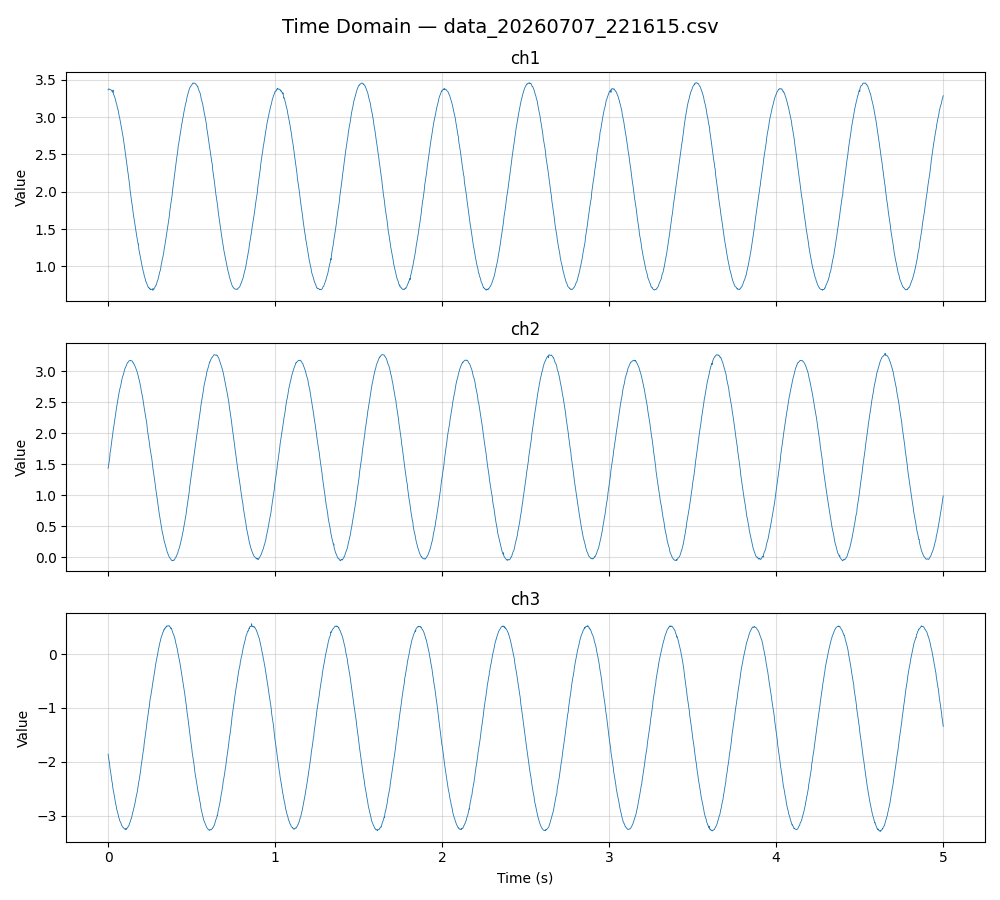

The data file committed next to this chart (first rows):
ch1, ch2, ch3
3.364, 1.435, -1.856
3.376, 1.462, -1.888
3.376, 1.5, -1.934
3.374, 1.532, -1.972
3.372, 1.562, -2.011
3.373, 1.608, -2.053
3.367, 1.677, -2.124
3.368, 1.709, -2.153
3.369, 1.742, -2.198
3.362, 1.787, -2.245
3.359, 1.827, -2.282
3.352, 1.871, -2.329
3.342, 1.91, -2.374
3.338, 1.944, -2.396
3.332, 1.982, -2.464
3.362, 2.036, -2.493
3.315, 2.063, -2.542
3.297, 2.105, -2.563
3.292, 2.136, -2.598
3.277, 2.173, -2.637
3.268, 2.215, -2.67
3.25, 2.254, -2.715
3.237, 2.28, -2.746
3.223, 2.323, -2.776
3.196, 2.362, -2.802
3.184, 2.392, -2.835
3.172, 2.432, -2.881
3.147, 2.467, -2.893
3.123, 2.49, -2.924
3.111, 2.532, -2.942
3.096, 2.56, -2.962
3.079, 2.588, -2.999
3.045, 2.622, -3.029
3.026, 2.656, -3.039
2.997, 2.686, -3.056
2.986, 2.707, -3.087
2.961, 2.731, -3.101
2.933, 2.75, -3.112
2.917, 2.769, -3.12
2.893, 2.798, -3.14
2.868, 2.829, -3.162
2.831, 2.853, -3.179
2.806, 2.88, -3.184
2.786, 2.9, -3.196
2.768, 2.922, -3.208
2.736, 2.932, -3.208
2.711, 2.945, -3.218
2.679, 2.968, -3.225
2.646, 2.985, -3.233
2.614, 3.01, -3.235
2.571, 3.035, -3.238
2.555, 3.045, -3.249
2.518, 3.059, -3.244
2.482, 3.073, -3.251
2.456, 3.083, -3.229
2.421, 3.095, -3.246
2.383, 3.111, -3.232
2.348, 3.123, -3.23
2.311, 3.137, -3.216
2.275, 3.143, -3.208
... 2,442 more rows
